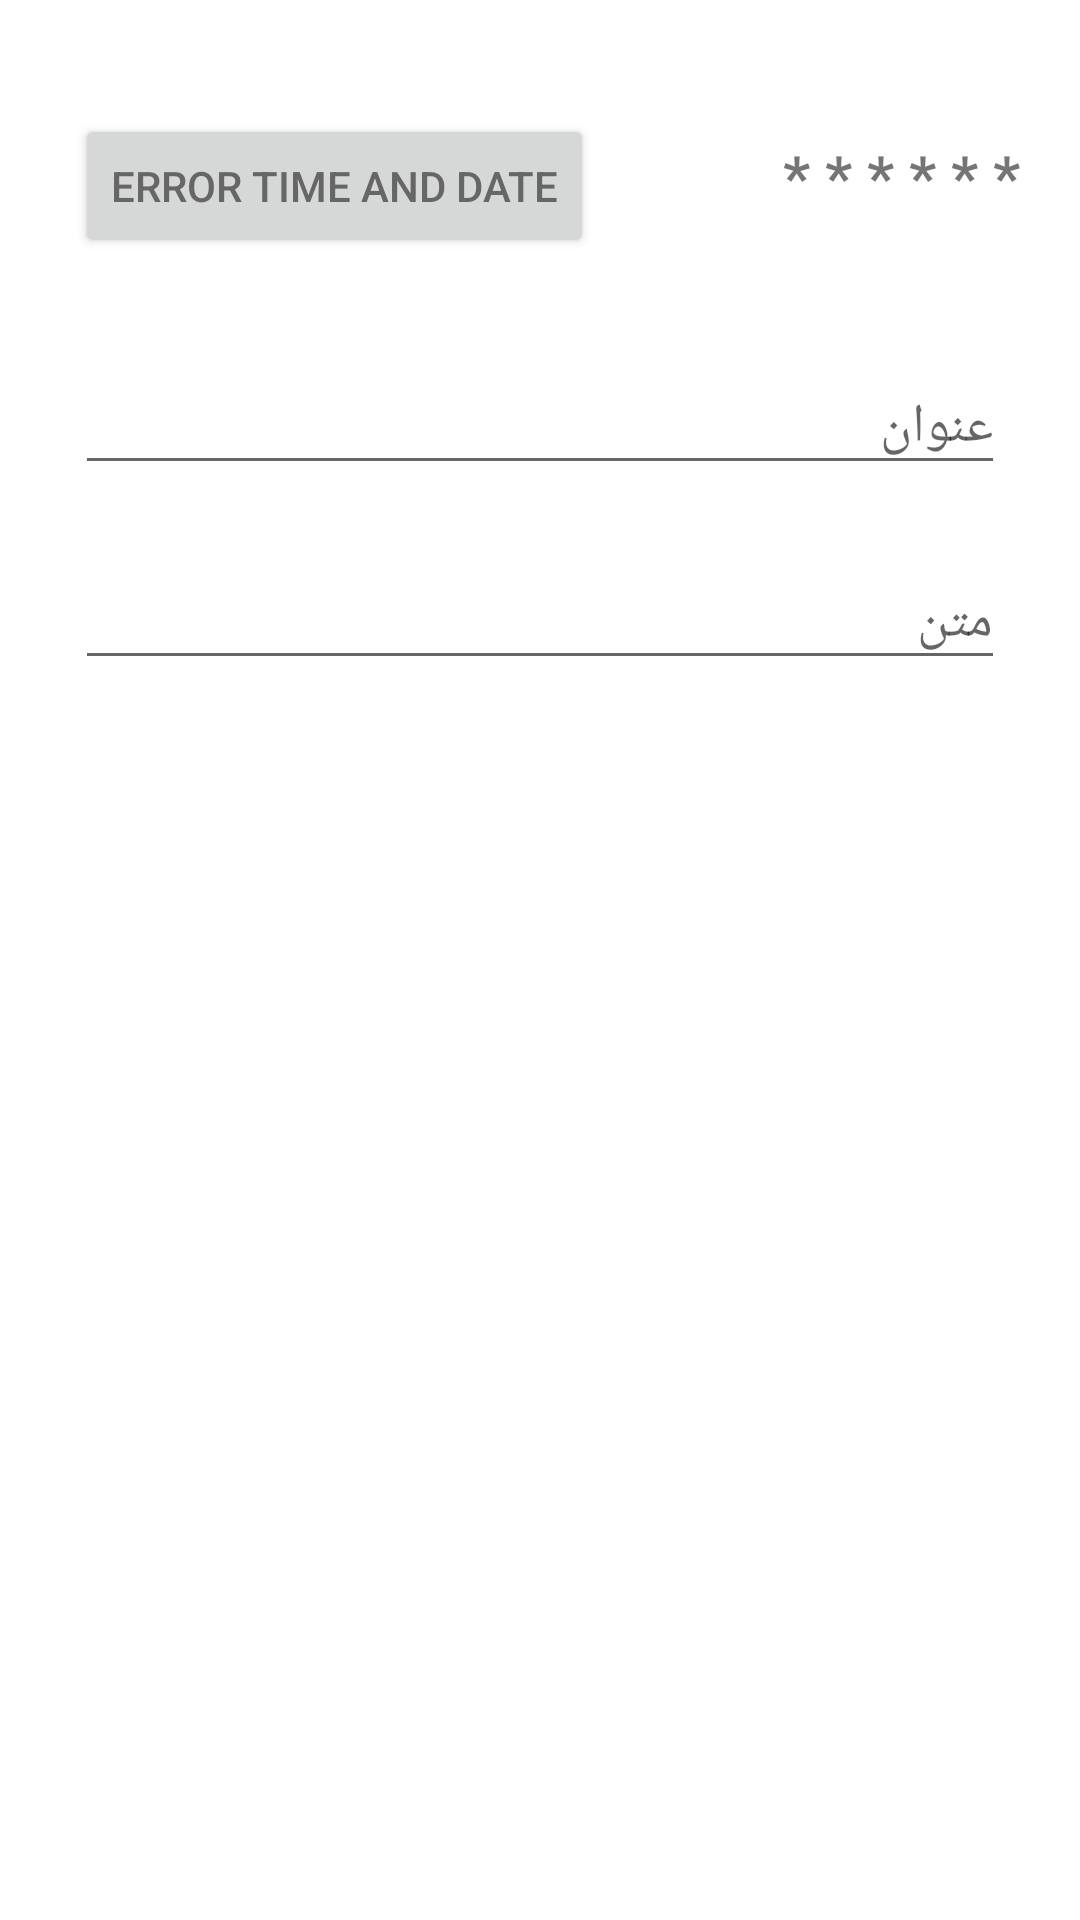

Here is an Android app screen rendered from its layout file. Give the layout XML and the strings, colors and styles it references.
<!-- AndroidManifest.xml: application theme MyMaterialTheme -->
<!-- res/layout/follow_dialogue_add.xml -->
<?xml version="1.0" encoding="utf-8"?>
<RelativeLayout xmlns:android="http://schemas.android.com/apk/res/android"
    android:layout_width="match_parent" android:layout_height="match_parent">

    <TextView
        android:id="@+id/txtNameIndi2"
        android:layout_width="wrap_content"
        android:layout_height="wrap_content"
        android:layout_alignParentTop="true"
        android:layout_alignParentEnd="true"
        android:layout_alignParentRight="true"
        android:layout_marginTop="45dp"
        android:layout_marginEnd="15dp"
        android:layout_marginRight="15dp"
        android:text=" * * * * * * "
        android:textSize="20sp"
        android:textStyle="bold"/>

    <EditText
        android:id="@+id/ediTxtTitle"
        android:layout_width="match_parent"
        android:layout_height="wrap_content"
        android:layout_marginRight="25dp"
        android:layout_marginLeft="25dp"
        android:layout_alignParentTop="true"
        android:layout_marginTop="120dp"
        android:ems="10"
        android:hint="عنوان"
        android:inputType="textPersonName" />

    <EditText
        android:id="@+id/ediTxtMain"
        android:layout_width="match_parent"
        android:layout_height="wrap_content"
        android:layout_marginRight="25dp"
        android:layout_marginLeft="25dp"
        android:layout_marginBottom="30dp"
        android:layout_alignParentTop="true"
        android:layout_marginTop="185dp"
        android:ems="10"
        android:gravity="start|top"
        android:hint="متن"
        android:inputType="textMultiLine" />

    <Button
        android:id="@+id/buttonAddDateToFollow"
        android:layout_width="wrap_content"
        android:layout_height="wrap_content"
        android:layout_marginLeft="25dp"
        android:layout_alignParentTop="true"
        android:layout_marginTop="38dp"
        android:text="error Time And Date" />

</RelativeLayout>
<!-- resources referenced by this layout -->
<resources>
  <style name="MyMaterialTheme" parent="MyMaterialTheme.Base">
          <item name="android:textColorPrimary">@color/textColorPrimary</item>
      </style>
  <style name="MyMaterialTheme.Base" parent="Theme.MaterialComponents.Light.NoActionBar">
          <item name="windowNoTitle">true</item>
          <item name="windowActionBar">false</item>
          <item name="colorPrimary">@color/colorPrimary</item>
          <item name="colorPrimaryDark">@color/colorPrimaryDark</item>
          <item name="colorAccent">@color/colorAccent</item>
      </style>
  <color name="textColorPrimary">#666666</color>
  <color name="colorPrimary">#333333</color>
  <color name="colorPrimaryDark">#333333</color>
  <color name="colorAccent">#E5675D</color>
</resources>
